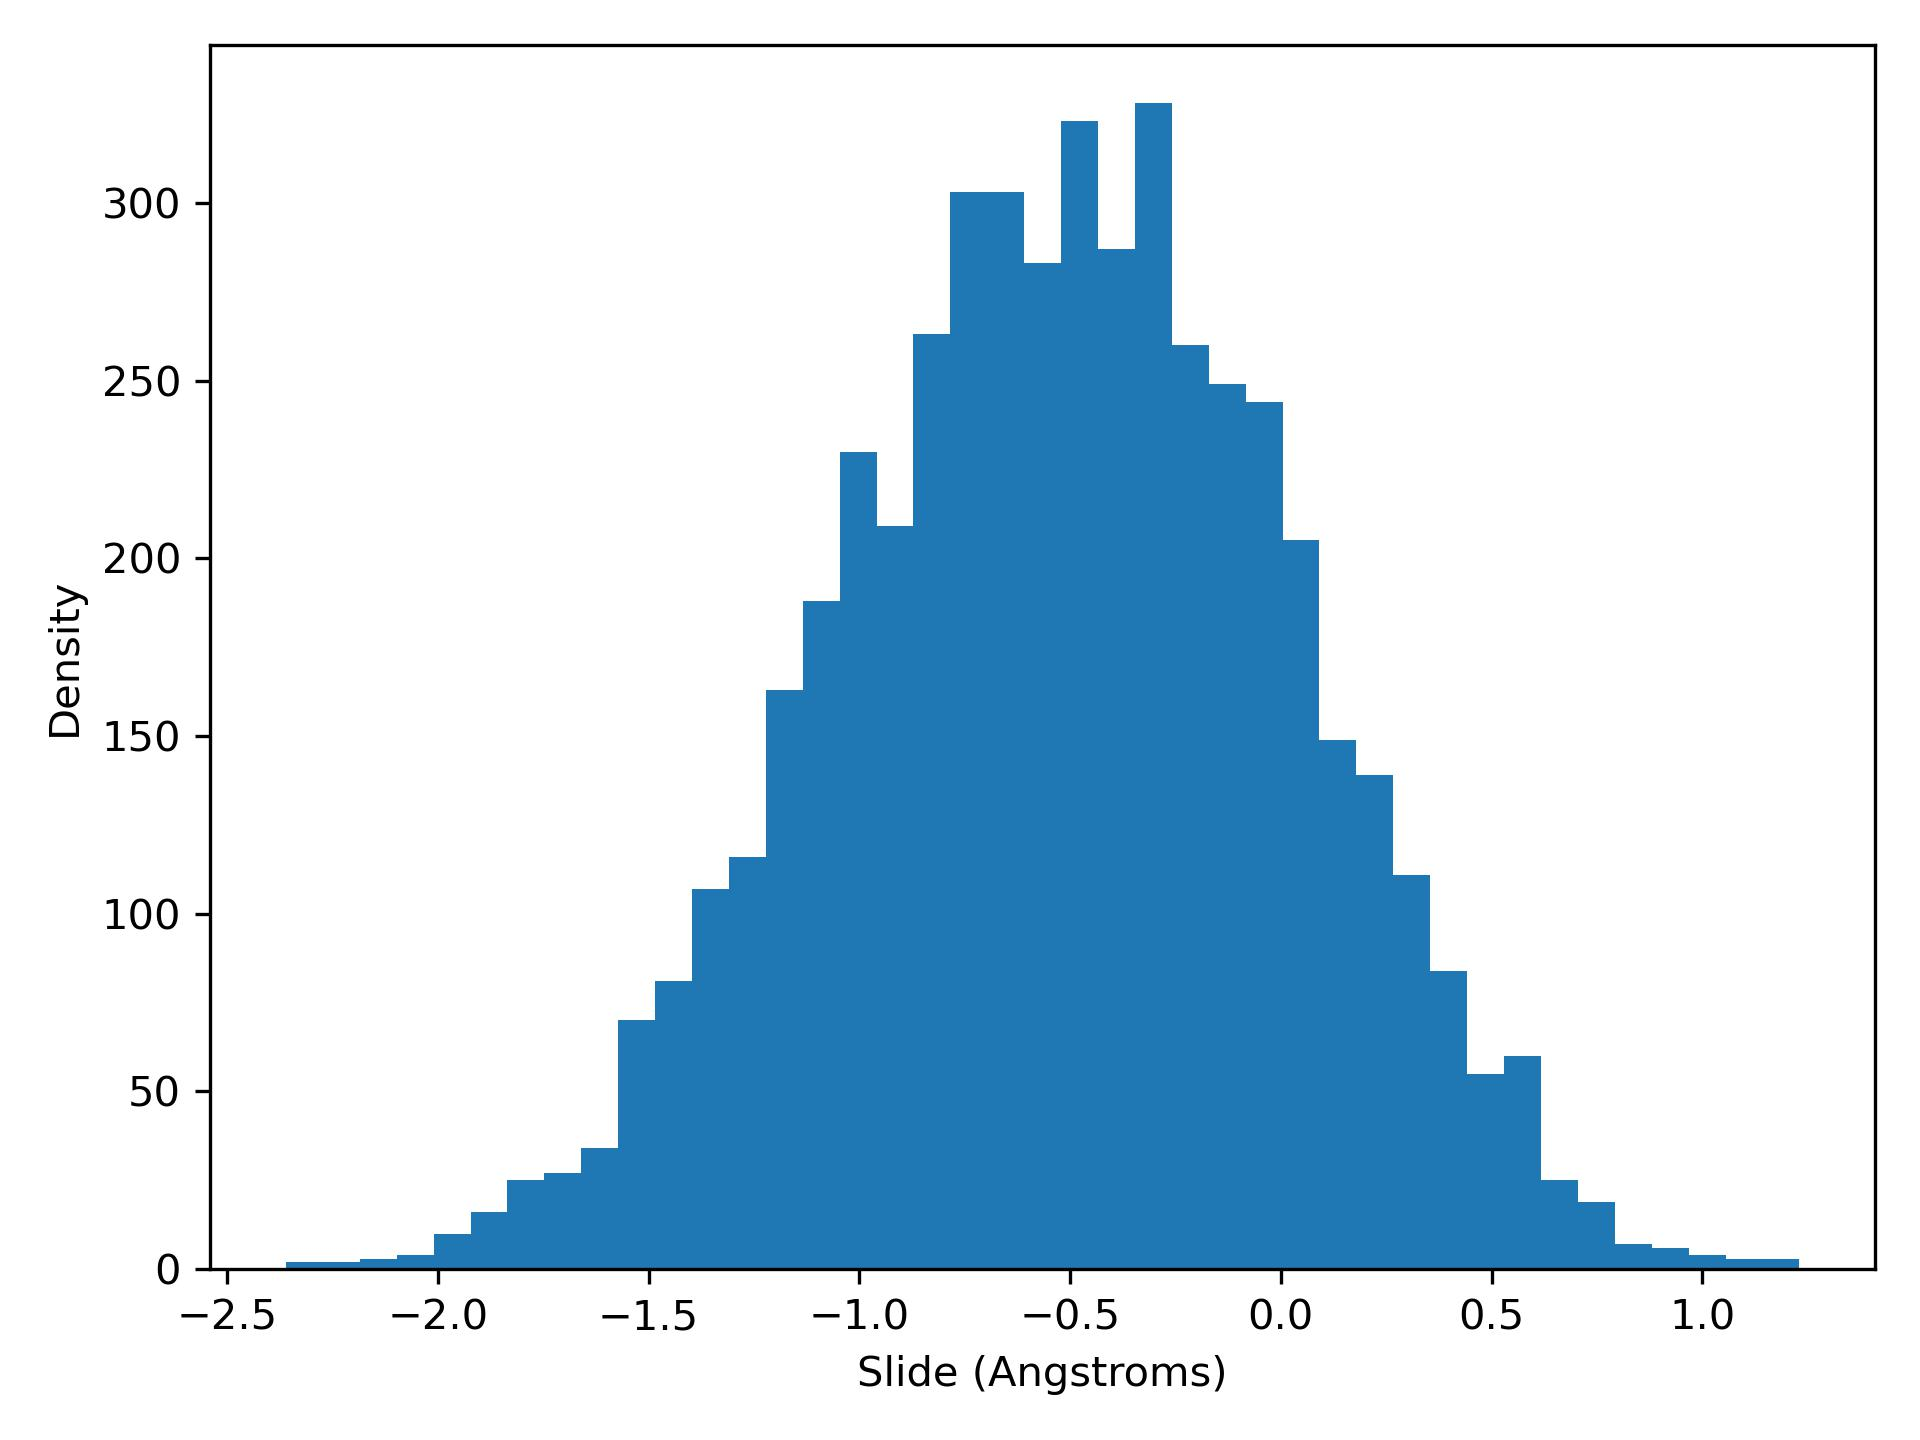

The table this chart was drawn from, first rows:
slide, density
-2.36, 2.0
-2.272, 2.0
-2.185, 3.0
-2.097, 4.0
-2.01, 10.0
-1.922, 16.0
-1.835, 25.0
-1.747, 27.0
-1.66, 34.0
-1.572, 70.0
-1.484, 81.0
-1.397, 107.0
-1.309, 116.0
-1.222, 163.0
-1.134, 188.0
-1.047, 230.0
-0.959, 209.0
-0.8715, 263.0
-0.7839, 303.0
-0.6963, 303.0
-0.6088, 283.0
-0.5212, 323.0
-0.4337, 287.0
-0.3461, 328.0
-0.2585, 260.0
-0.171, 249.0
-0.08341, 244.0
0.004146, 205.0
0.09171, 149.0
0.1793, 139.0
0.2668, 111.0
0.3544, 84.0
0.442, 55.0
0.5295, 60.0
0.6171, 25.0
0.7046, 19.0
0.7922, 7.0
0.8798, 6.0
0.9673, 4.0
1.055, 3.0
1.142, 3.0
